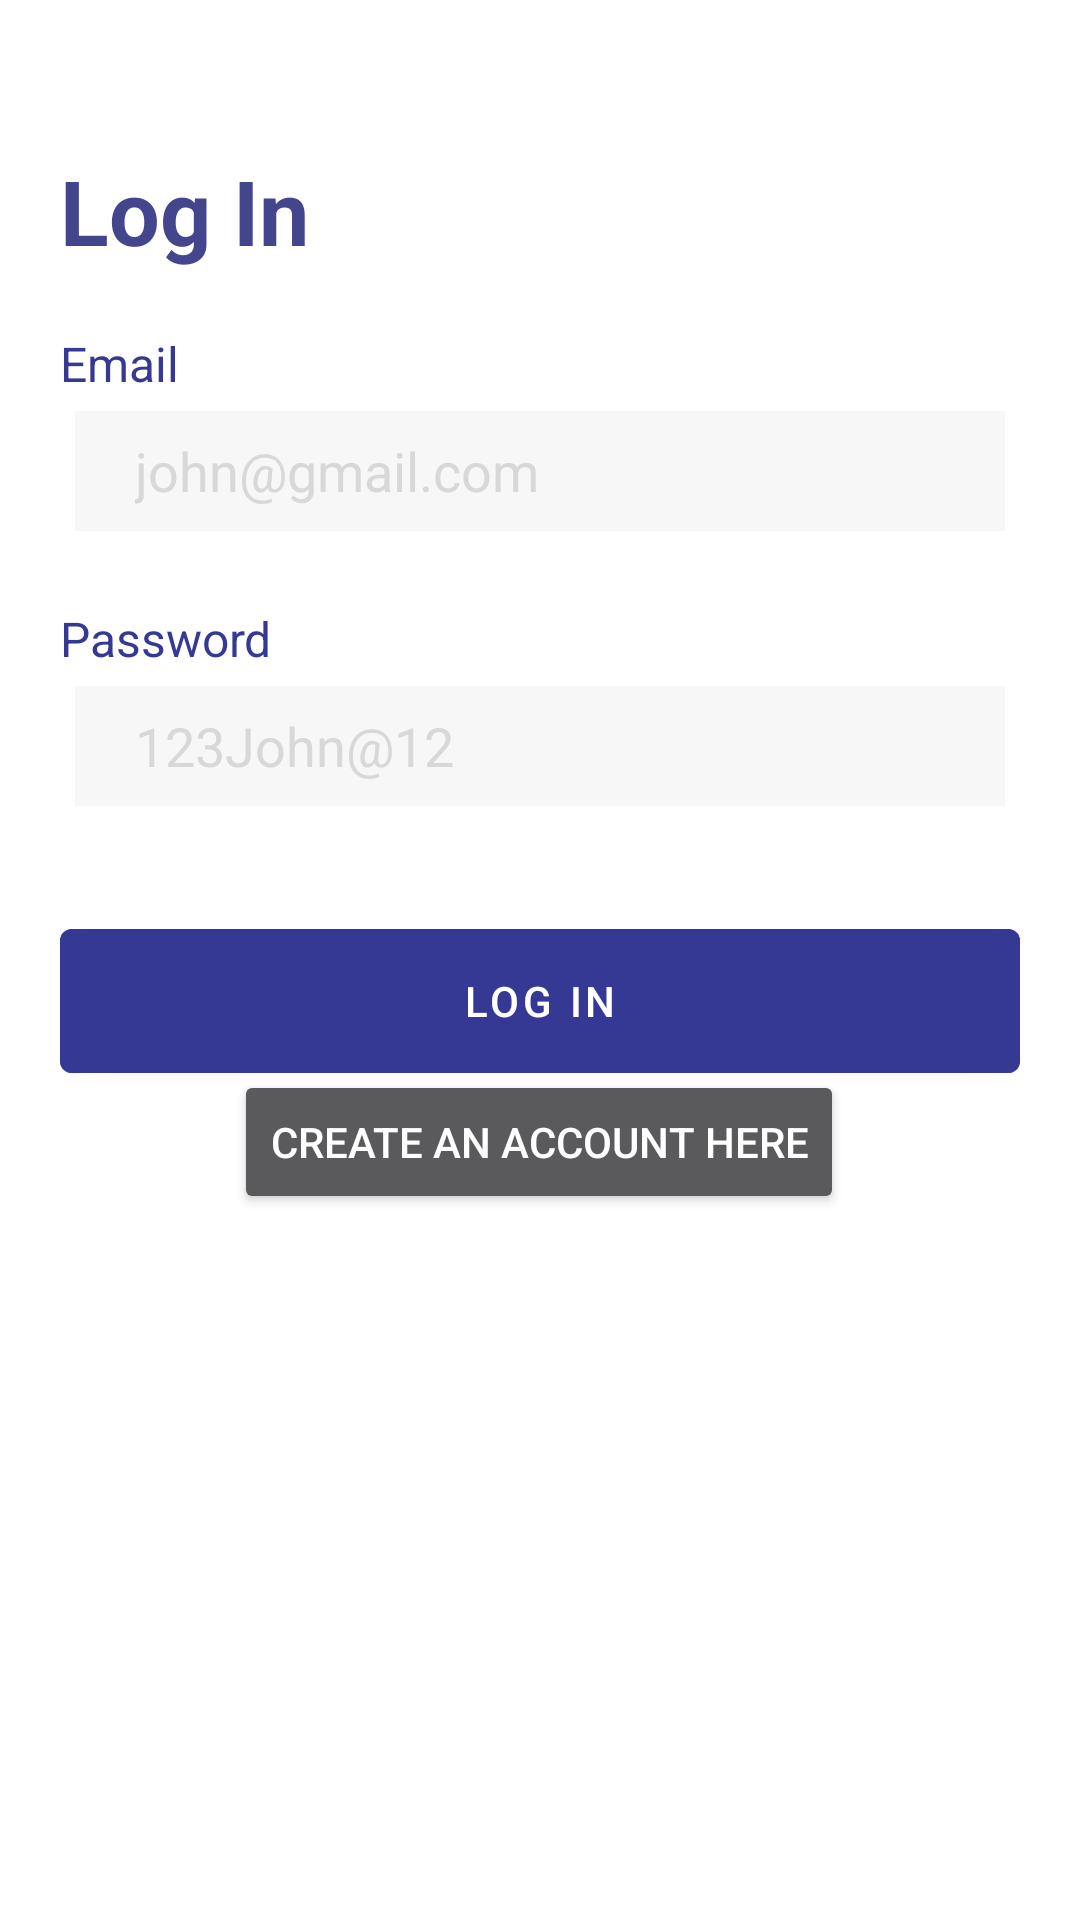

Layout XML and referenced resources for this Android screen:
<!-- AndroidManifest.xml: application theme AppTheme -->
<!-- res/layout/activity_login.xml -->
<androidx.core.widget.NestedScrollView xmlns:app="http://schemas.android.com/apk/res-auto"
    xmlns:tools="http://schemas.android.com/tools"
    android:layout_width="match_parent"
    android:layout_height="match_parent"
    android:fillViewport="true"
    xmlns:android="http://schemas.android.com/apk/res/android">
    <androidx.constraintlayout.widget.ConstraintLayout
        android:layout_width="match_parent"
        android:layout_height="match_parent"
        android:background="@color/white"
        android:padding="20dp">
        <TextView
            android:layout_width="wrap_content"
            android:layout_height="wrap_content"
            android:text="Log In"
            android:textColor="@color/textHeading"
            android:textSize="30sp"
            android:textStyle="bold"
            app:layout_constraintTop_toTopOf="parent"
            app:layout_constraintLeft_toLeftOf="parent"
            android:layout_marginTop="30dp"

            android:id="@+id/signUpTxt"
            >
        </TextView>


        <LinearLayout
            android:layout_width="match_parent"
            android:layout_height="wrap_content"
            android:layout_weight="5"
            android:orientation="vertical"
            android:layout_marginTop="20dp"
            app:layout_constraintTop_toBottomOf="@+id/signUpTxt"
            android:id="@+id/emailBox"
            >
            <TextView
                android:layout_width="wrap_content"
                android:layout_height="wrap_content"
                android:text="Email"
                android:textColor="@color/registerBtn"
                android:textSize="16sp">

            </TextView>

            <EditText
                android:layout_width="match_parent"
                android:layout_height="40dp"
                android:layout_margin="5dp"
                android:hint="john@gmail.com"
                android:textColorHint="@color/lightGrey"
                android:maxLines="1"
                android:background="@color/editTextBackground"
                android:paddingLeft="20dp"
                android:textColor="@android:color/black"
                android:inputType="textEmailAddress"

                >

            </EditText>

        </LinearLayout>

        <LinearLayout
            android:layout_width="match_parent"
            android:layout_height="wrap_content"
            android:layout_weight="5"
            android:orientation="vertical"
            android:layout_marginTop="20dp"
            app:layout_constraintTop_toBottomOf="@+id/emailBox"
            android:id="@+id/passwordBox"
            >
            <TextView
                android:layout_width="wrap_content"
                android:layout_height="wrap_content"
                android:text="Password"
                android:textColor="@color/registerBtn"
                android:textSize="16sp">

            </TextView>

            <EditText
                android:layout_width="match_parent"
                android:layout_height="40dp"
                android:layout_margin="5dp"
                android:hint="123John@12"
                android:textColorHint="@color/lightGrey"
                android:maxLines="1"
                android:background="@color/editTextBackground"
                android:paddingLeft="20dp"
                android:textColor="@android:color/black"
                android:inputType="textPassword"

                >

            </EditText>

        </LinearLayout>


        <com.google.android.material.button.MaterialButton
            android:id="@+id/logInBtn"
            android:layout_width="match_parent"
            android:layout_height="60dp"
            android:layout_marginTop="30dp"
            android:backgroundTint="@color/registerBtn"
            android:onClick="goToMainPage"
            android:text="Log In"
            android:textColor="@color/white"
            app:layout_constraintTop_toBottomOf="@+id/passwordBox"
            tools:layout_editor_absoluteX="20dp"></com.google.android.material.button.MaterialButton>

        <LinearLayout
            android:layout_width="match_parent"
            android:layout_height="wrap_content"
            app:layout_constraintTop_toBottomOf="@+id/logInBtn"
            android:orientation="horizontal"
            android:padding="10dp"
            android:gravity="center"
            >
            <TextView
                android:layout_width="wrap_content"
                android:layout_height="wrap_content"
                android:text="Don't have an account?"
                android:textColor="@android:color/darker_gray"

                > </TextView>


        </LinearLayout>

        <Button
            android:id="@+id/button"
            android:onClick="goToSignUp"
            android:layout_width="wrap_content"
            android:layout_height="wrap_content"
            android:text="Create an account here"
            app:layout_constraintBottom_toBottomOf="parent"
            app:layout_constraintEnd_toEndOf="parent"
            app:layout_constraintHorizontal_bias="0.497"
            app:layout_constraintStart_toStartOf="parent"
            app:layout_constraintTop_toTopOf="parent"
            app:layout_constraintVertical_bias="0.61" />


    </androidx.constraintlayout.widget.ConstraintLayout>

</androidx.core.widget.NestedScrollView>
<!-- resources referenced by this layout -->
<resources>
  <color name="editTextBackground">#f7f7f8</color>
  <color name="lightGrey">#D8D8D8</color>
  <color name="registerBtn">#363994</color>
  <color name="textHeading">#43468c</color>
  <color name="white">#ffffff</color>
  <style name="AppTheme" parent="Theme.MaterialComponents.NoActionBar">
          <item name="colorPrimary">@color/colorPrimary</item>
          <item name="colorPrimaryDark">@color/colorPrimaryDark</item>
          <item name="colorAccent">@color/colorAccent</item>
      </style>
  <color name="colorPrimary">#375de4</color>
  <color name="colorPrimaryDark">#375de4</color>
  <color name="colorAccent">#03DAC5</color>
</resources>
